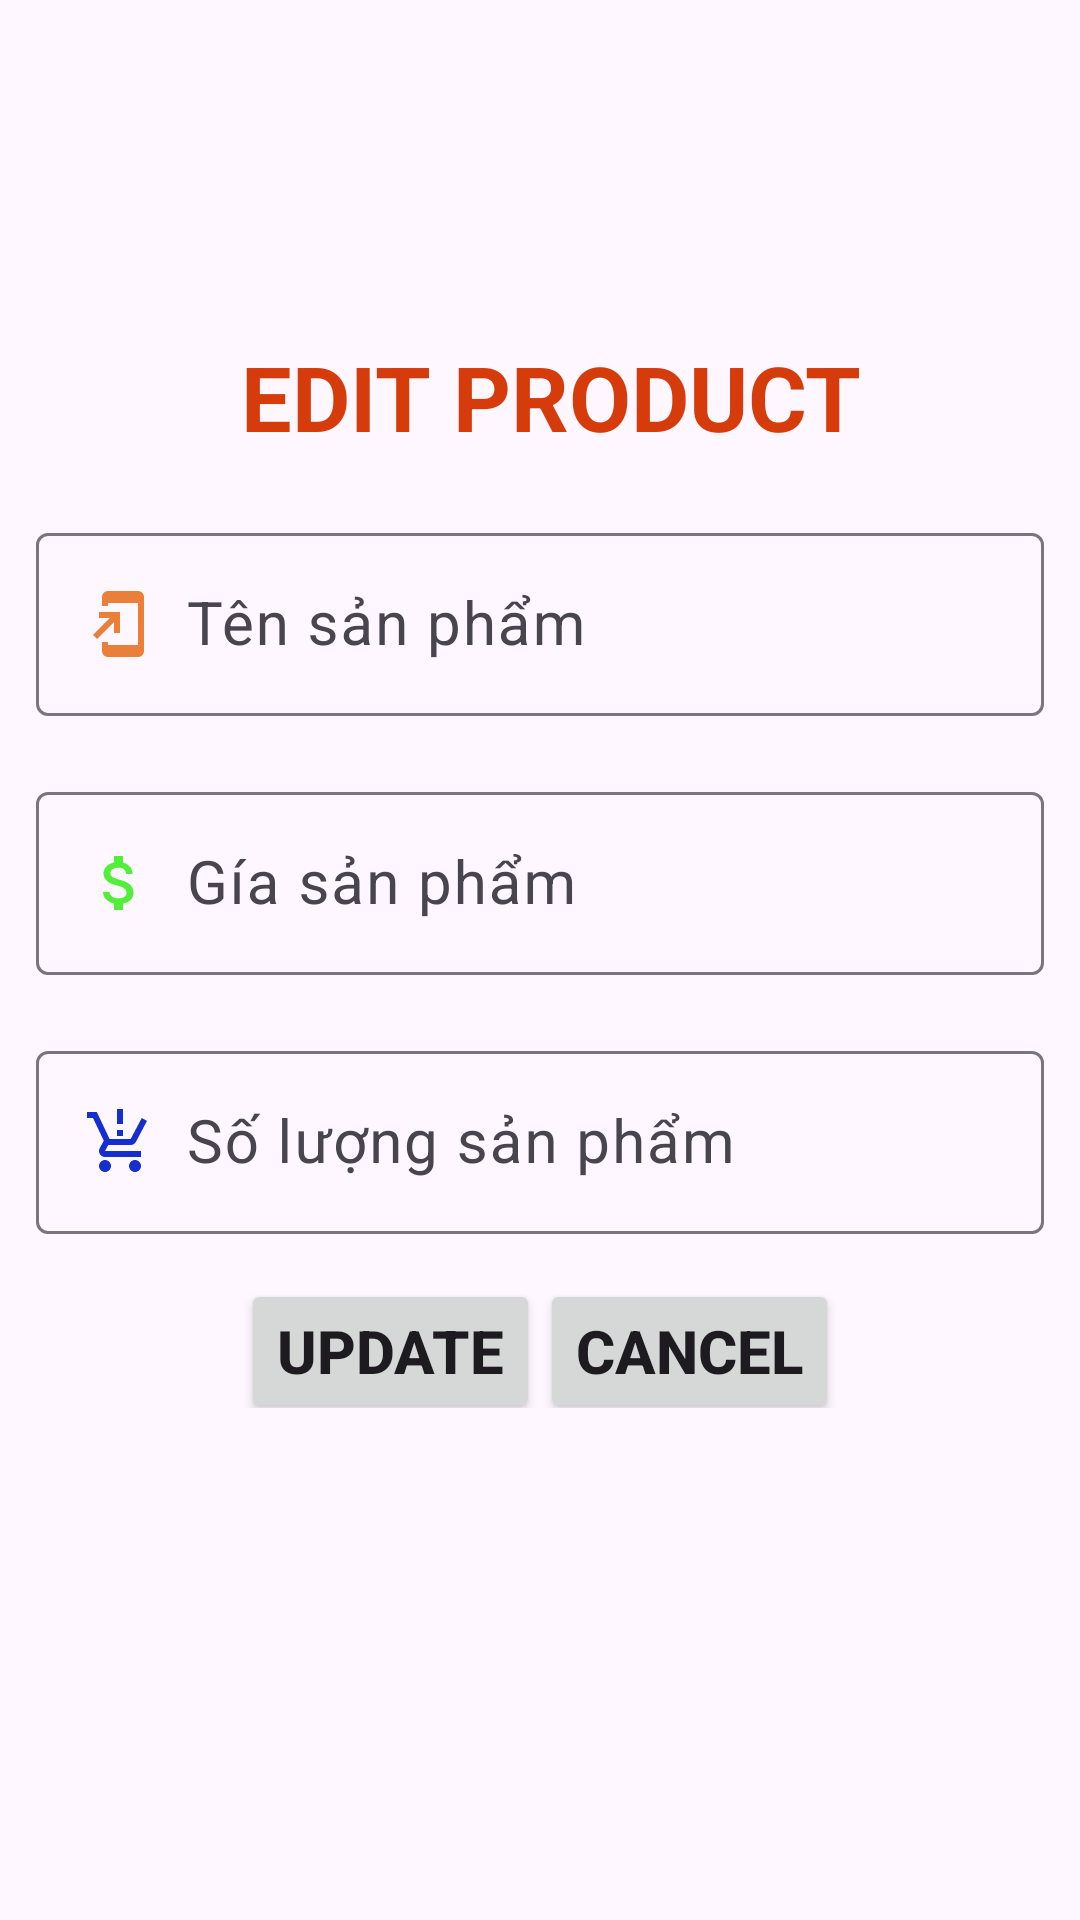

This screen was rendered from an Android layout file. Write that file and the resources it references.
<!-- AndroidManifest.xml: application theme Theme.ASMANDROID2 -->
<!-- res/layout/dialog_edit.xml -->
<?xml version="1.0" encoding="utf-8"?>
<LinearLayout
    xmlns:android="http://schemas.android.com/apk/res/android"
    android:layout_width="match_parent"
    android:layout_height="match_parent"
    android:padding="12dp"
    android:orientation="vertical">
    <ImageView
        android:layout_width="200dp"
        android:layout_height="100dp"
        android:src="@drawable/hinh1"
        android:layout_gravity="center"/>
    <TextView
        android:layout_width="match_parent"
        android:layout_height="wrap_content"
        android:text=" Edit Product"
        android:textSize="30dp"
        android:textAllCaps="true"
        android:textStyle="bold"
        android:textAlignment="center"
        android:textColor="#D63C0B"/>
    <com.google.android.material.textfield.TextInputLayout
        android:layout_width="match_parent"
        android:layout_height="wrap_content"
        android:layout_marginTop="20dp">
        <com.google.android.material.textfield.TextInputEditText
            android:id="@+id/edtEditNameSP"
            android:layout_width="match_parent"
            android:layout_height="wrap_content"
            android:hint="Tên sản phẩm "
            android:textColor="@color/black"
            android:textSize="20dp"
            android:drawableLeft="@drawable/baseline_add_to_home_screen_24"
            android:drawablePadding="10dp"/>

    </com.google.android.material.textfield.TextInputLayout>
    <com.google.android.material.textfield.TextInputLayout
        android:layout_width="match_parent"
        android:layout_height="wrap_content"
        android:layout_marginTop="20dp">
        <com.google.android.material.textfield.TextInputEditText
            android:id="@+id/edtEditPriceSP"
            android:layout_width="match_parent"
            android:layout_height="wrap_content"
            android:hint="Gía sản phẩm "
            android:textColor="@color/black"
            android:textSize="20dp"
            android:drawableLeft="@drawable/baseline_attach_money_24"
            android:drawablePadding="10dp"/>

    </com.google.android.material.textfield.TextInputLayout>
    <com.google.android.material.textfield.TextInputLayout
        android:layout_width="match_parent"
        android:layout_height="wrap_content"
        android:layout_marginTop="20dp">
        <com.google.android.material.textfield.TextInputEditText
            android:id="@+id/edtEditQuantitySP"
            android:layout_width="match_parent"
            android:layout_height="wrap_content"
            android:hint="Số lượng sản phẩm "
            android:textColor="@color/black"
            android:textSize="20dp"
            android:drawableLeft="@drawable/baseline_production_quantity_limits_24"
            android:drawablePadding="10dp"/>

    </com.google.android.material.textfield.TextInputLayout>
    <LinearLayout
        android:layout_width="match_parent"
        android:layout_height="wrap_content"
        android:gravity="center"
        android:orientation="horizontal">
        <Button
            android:id="@+id/btnUpdateSP"
            android:layout_width="wrap_content"
            android:layout_height="wrap_content"
            android:layout_marginTop="10dp"
            android:text="Update"
            android:textSize="20dp"
            android:textStyle="bold"
            android:textAllCaps="true"/>
        <Button
            android:id="@+id/btnCancelSP"
            android:layout_width="wrap_content"
            android:layout_height="wrap_content"
            android:layout_marginTop="10dp"
            android:text="Cancel"
            android:textSize="20dp"
            android:textStyle="bold"
            android:textAllCaps="true"/>
    </LinearLayout>

</LinearLayout>
<!-- resources referenced by this layout -->
<resources>
  <!-- drawable baseline_add_to_home_screen_24 (drawable) -->
  <vector android:autoMirrored="true" android:height="24dp"
      android:tint="#EA7F39" android:viewportHeight="24"
      android:viewportWidth="24" android:width="24dp" xmlns:android="http://schemas.android.com/apk/res/android">
      <path android:fillColor="@android:color/white" android:pathData="M18,1.01L8,1c-1.1,0 -2,0.9 -2,2v3h2V5h10v14H8v-1H6v3c0,1.1 0.9,2 2,2h10c1.1,0 2,-0.9 2,-2V3c0,-1.1 -0.9,-1.99 -2,-1.99zM10,15h2V8H5v2h3.59L3,15.59 4.41,17 10,11.41z"/>
  </vector>
  <!-- drawable baseline_attach_money_24 (drawable) -->
  <vector android:height="24dp" android:tint="#50EF38"
      android:viewportHeight="24" android:viewportWidth="24"
      android:width="24dp" xmlns:android="http://schemas.android.com/apk/res/android">
      <path android:fillColor="@android:color/white" android:pathData="M11.8,10.9c-2.27,-0.59 -3,-1.2 -3,-2.15 0,-1.09 1.01,-1.85 2.7,-1.85 1.78,0 2.44,0.85 2.5,2.1h2.21c-0.07,-1.72 -1.12,-3.3 -3.21,-3.81V3h-3v2.16c-1.94,0.42 -3.5,1.68 -3.5,3.61 0,2.31 1.91,3.46 4.7,4.13 2.5,0.6 3,1.48 3,2.41 0,0.69 -0.49,1.79 -2.7,1.79 -2.06,0 -2.87,-0.92 -2.98,-2.1h-2.2c0.12,2.19 1.76,3.42 3.68,3.83V21h3v-2.15c1.95,-0.37 3.5,-1.5 3.5,-3.55 0,-2.84 -2.43,-3.81 -4.7,-4.4z"/>
  </vector>
  <!-- drawable baseline_production_quantity_limits_24 (drawable) -->
  <vector android:height="24dp" android:tint="#152ECE"
      android:viewportHeight="24" android:viewportWidth="24"
      android:width="24dp" xmlns:android="http://schemas.android.com/apk/res/android">
      <path android:fillColor="@android:color/white" android:pathData="M13,10h-2V8h2V10zM13,6h-2V1h2V6zM7,18c-1.1,0 -1.99,0.9 -1.99,2S5.9,22 7,22s2,-0.9 2,-2S8.1,18 7,18zM17,18c-1.1,0 -1.99,0.9 -1.99,2s0.89,2 1.99,2s2,-0.9 2,-2S18.1,18 17,18zM8.1,13h7.45c0.75,0 1.41,-0.41 1.75,-1.03L21,4.96L19.25,4l-3.7,7H8.53L4.27,2H1v2h2l3.6,7.59l-1.35,2.44C4.52,15.37 5.48,17 7,17h12v-2H7L8.1,13z"/>
  </vector>
  <style name="Theme.ASMANDROID2" parent="Base.Theme.ASMANDROID2" />
  <style name="Base.Theme.ASMANDROID2" parent="Theme.Material3.DayNight.NoActionBar">
          
          
      </style>
  <!-- not gathered from this repository: default colours our renderer supplied (Android Studio template values) -->
  <color name="black">#FF000000</color>
</resources>
